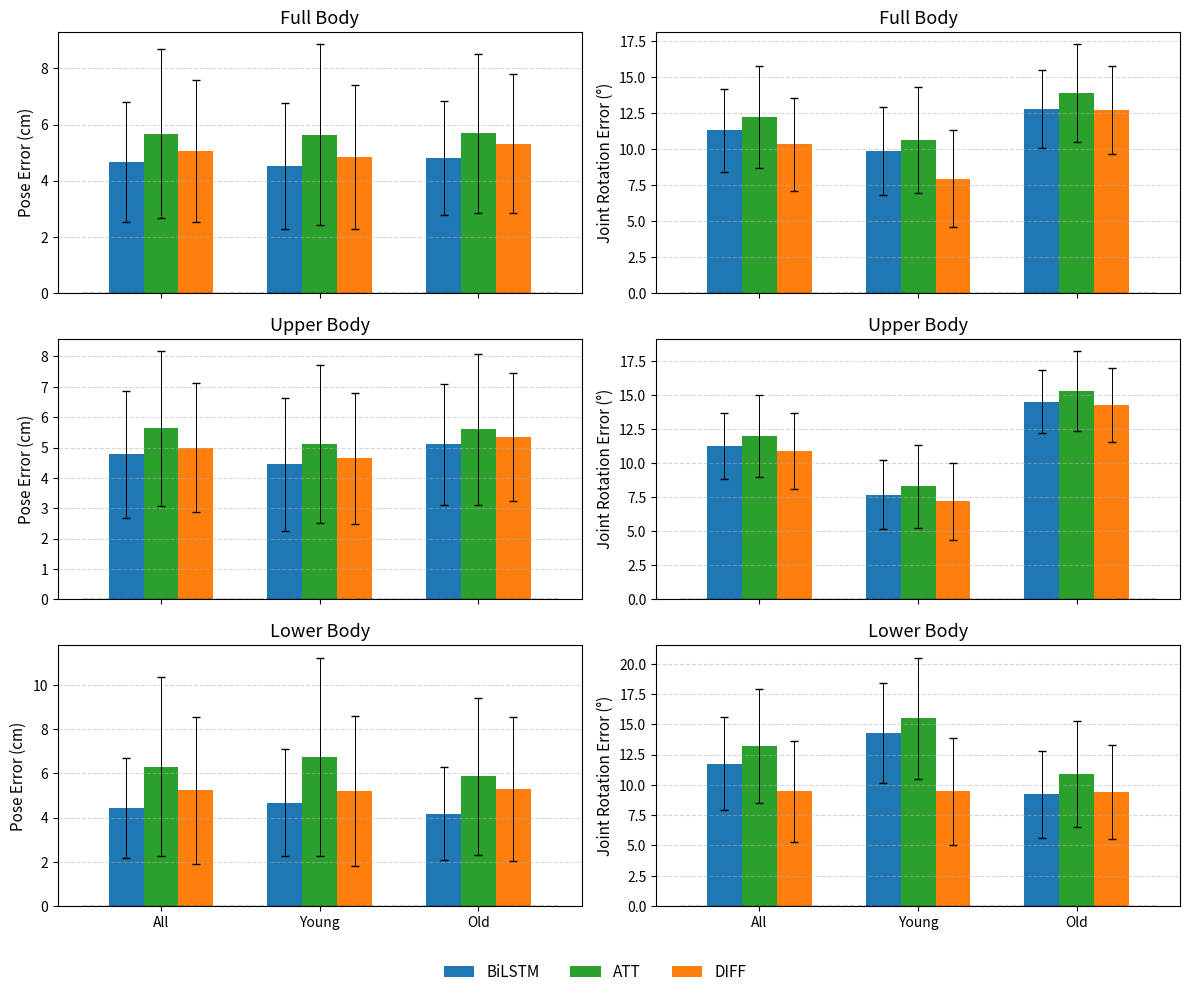

Write Python code to recreate this figure.
"""Create the combined joint-position reconstruction figure."""

import matplotlib.pyplot as plt
import numpy as np
import os

output_dir = "plots"
filename = "pose_rotation_errors_by_region_and_age.pdf"
os.makedirs(output_dir, exist_ok=True)

models = ["BiLSTM", "ATT", "DIFF"]
groups = ['All', 'Young', 'Old']
regions = ["Full Body", "Upper Body", "Lower Body"]
colors = ["#1f77b4", "#2ca02c", "#ff7f0e"]

# WIDTH OF MODEL GROUP
width = 0.2
x = np.arange(len(groups))

# === ENTER YOUR DATA (unchanged) ===

pose_means = np.array([
    [[4.66, 4.78, 4.43],
     [4.52, 4.45, 4.68],
     [4.80, 5.11, 4.18]],

    [[5.67, 5.63, 6.31],
     [5.64, 5.12, 6.75],
     [5.69, 5.60, 5.87]],

    [[5.07, 4.99, 5.24],
     [4.83, 4.64, 5.20],
     [5.32, 5.34, 5.29]]
])

pose_stds = np.array([
    [[2.14, 2.09, 2.25],
     [2.26, 2.19, 2.41],
     [2.03, 1.99, 2.10]],

    [[3.02, 2.55, 4.03],
     [3.22, 2.61, 4.49],
     [2.83, 2.48, 3.56]],

    [[2.53, 2.13, 3.33],
     [2.57, 2.15, 3.40],
     [2.49, 2.11, 3.27]]
])

rot_means = np.array([
    [[11.32, 11.30, 11.76],
     [9.84, 7.71, 14.31],
     [12.81, 14.53, 9.22]],

    [[12.26, 12.02, 13.20],
     [10.64, 8.33, 15.51],
     [13.88, 15.31, 10.89]],

    [[10.33, 10.94, 9.45],
     [7.93, 7.20, 9.46],
     [12.73, 14.29, 9.43]]
])

rot_stds = np.array([
    [[2.89, 2.43, 3.85],
     [3.06, 2.55, 4.14],
     [2.72, 2.31, 3.57]],

    [[3.55, 3.00, 4.69],
     [3.68, 3.05, 5.00],
     [3.41, 2.96, 4.37]],

    [[3.23, 2.79, 4.15],
     [3.37, 2.86, 4.43],
     [3.08, 2.71, 3.87]]
])

# --------------------------
# Plotting
# --------------------------
x = np.arange(len(groups))   # positions for age groups
width = 0.22                 # bar width
filename = "pose_rotation_errors_by_region_and_age.pdf"

fig, axs = plt.subplots(3, 2, figsize=(12, 10), sharex=True)
axs = axs.reshape(3, 2)

for r_idx, region in enumerate(regions):

    # Column 0: Pose error
    ax_pose = axs[r_idx, 0]
    for j, model in enumerate(models):
        vals = pose_means[j, :, r_idx]
        errs = pose_stds[j, :, r_idx]
        ax_pose.bar(
            x + j * width - width,
            vals,
            width,
            yerr=errs,
            color=colors[j],
            label=model if r_idx == 0 else "",
            error_kw=dict(elinewidth=0.7, capsize=3)
        )
    # ground truth reference (zero error)
    ax_pose.hlines(0, -0.5, len(groups) - 0.5, linestyles="dashed", colors="black", linewidth=1.0)

    ax_pose.set_title(region, fontsize=13)
    ax_pose.set_ylabel("Pose Error (cm)", fontsize=11)
    ax_pose.set_xticks(x)
    ax_pose.set_xticklabels(groups, fontsize=10)
    ax_pose.tick_params(axis="y", labelsize=10)
    ax_pose.grid(True, axis="y", linestyle="--", alpha=0.5)

    # Column 1: Joint rotation error
    ax_rot = axs[r_idx, 1]
    for j, model in enumerate(models):
        vals = rot_means[j, :, r_idx]
        errs = rot_stds[j, :, r_idx]
        ax_rot.bar(
            x + j * width - width,
            vals,
            width,
            yerr=errs,
            color=colors[j],
            label=model if r_idx == 0 else "",
            error_kw=dict(elinewidth=0.7, capsize=3)
        )
    ax_rot.hlines(0, -0.5, len(groups) - 0.5, linestyles="dashed", colors="black", linewidth=1.0)

    ax_rot.set_title(region, fontsize=13)
    ax_rot.set_ylabel("Joint Rotation Error (°)", fontsize=11)
    ax_rot.set_xticks(x)
    ax_rot.set_xticklabels(groups, fontsize=10)
    ax_rot.tick_params(axis="y", labelsize=10)
    ax_rot.grid(True, axis="y", linestyle="--", alpha=0.5)

# Legend from first row
handles, labels = axs[0, 0].get_legend_handles_labels()
fig.legend(
    handles,
    labels,
    loc="lower center",
    ncol=3,
    frameon=False,
    fontsize=11,
    bbox_to_anchor=(0.5, 0.0)
)

plt.tight_layout(rect=[0, 0.05, 1, 1])
plt.savefig(os.path.join(output_dir, filename), format="pdf")
plt.close()
